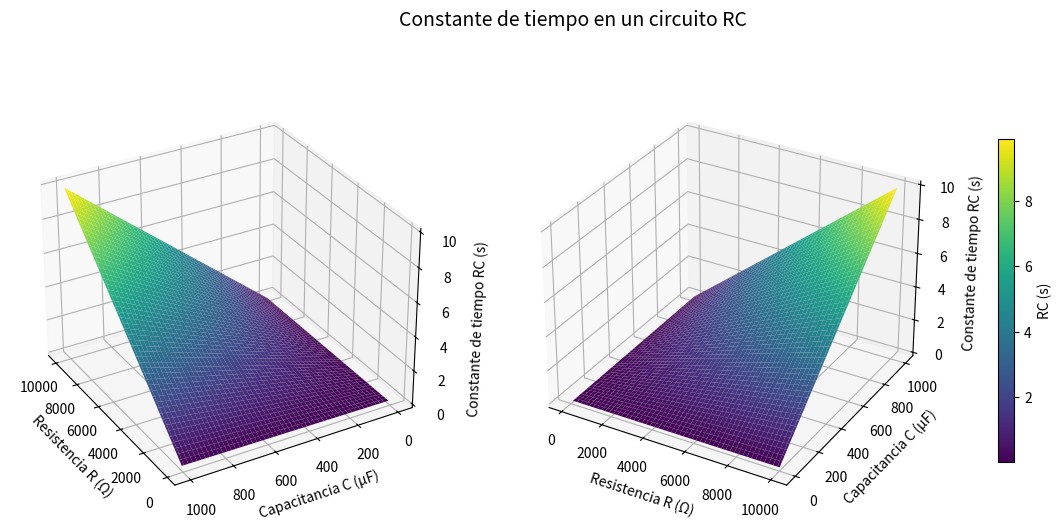

Recreate this plot in Python.
import matplotlib.pyplot as plt
import numpy as np

R = np.linspace(100, 10000, 100)
C = np.linspace(1e-6, 1000e-6, 100)

R_malla, C_malla = np.meshgrid(R, C)
RC = R_malla * C_malla

fig = plt.figure(figsize=(15, 6))

ax1 = fig.add_subplot(121, projection='3d')
superficie1 = ax1.plot_surface(
    R_malla, C_malla * 1e6, RC,
    cmap='viridis',
    edgecolor='none'
)
ax1.set_xlabel('Resistencia R (Ω)')
ax1.set_ylabel('Capacitancia C (µF)')
ax1.set_zlabel('Constante de tiempo RC (s)')
ax1.view_init(elev=30, azim=150)

ax2 = fig.add_subplot(122, projection='3d')
superficie2 = ax2.plot_surface(
    R_malla, C_malla * 1e6, RC,
    cmap='viridis',
    edgecolor='none'
)
ax2.set_xlabel('Resistencia R (Ω)')
ax2.set_ylabel('Capacitancia C (µF)')
ax2.set_zlabel('Constante de tiempo RC (s)')
ax2.view_init(elev=30, azim=300)

fig.suptitle('Constante de tiempo en un circuito RC', fontsize=14)
fig.colorbar(superficie1, ax=[ax1, ax2], shrink=0.7, label='RC (s)')
plt.show()
